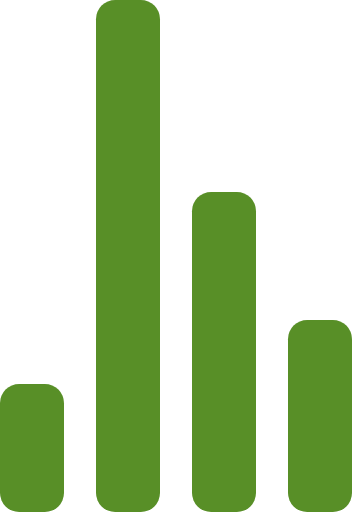
t = 0.00 s
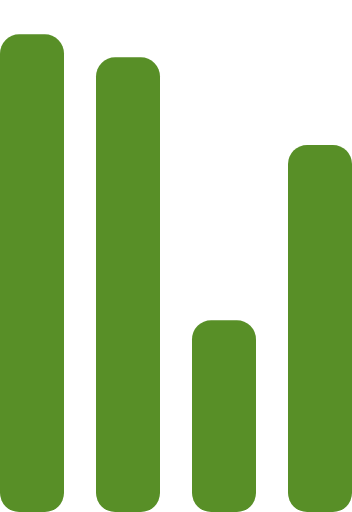
t = 0.72 s
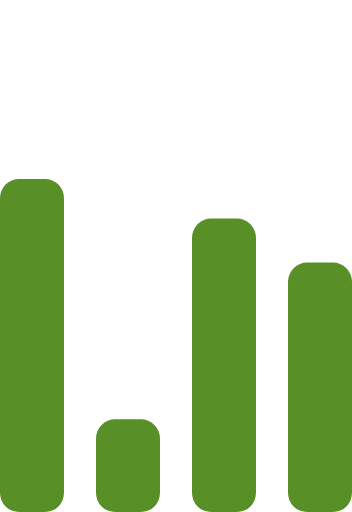
t = 1.43 s
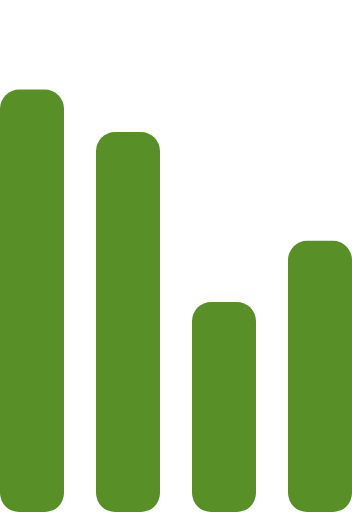
t = 2.15 s
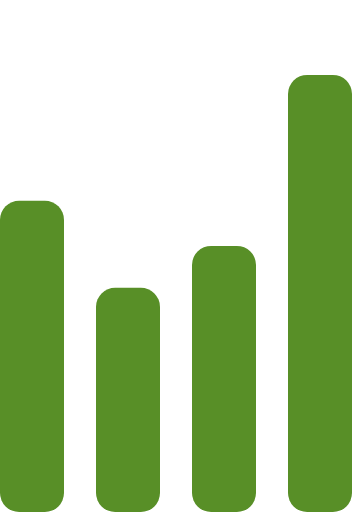
t = 2.87 s
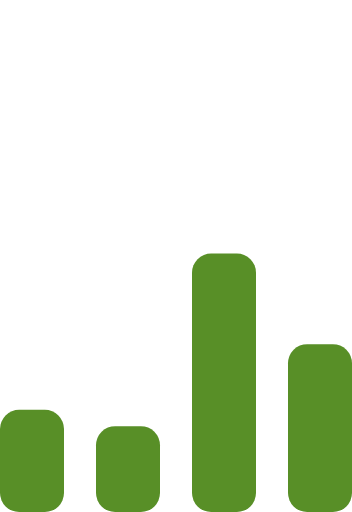
t = 3.58 s

The animated SVG that drew these frames (rendered in a browser with its animation timeline set to each time). Animation: 4 SMIL elements (animate=4); one cycle of 4.30 s, repeats indefinitely.

<!-- By Sam Herbert (@sherb), for everyone. More @ http://goo.gl/7AJzbL -->
<svg width="55" height="80" viewBox="0 0 55 80" xmlns="http://www.w3.org/2000/svg" fill="#588F27">
  <g transform="matrix(1 0 0 -1 0 80)">
    <rect width="10" height="20" rx="3">
      <animate attributeName="height"
           begin="0s" dur="4.3s"
           values="20;45;57;80;64;32;66;45;64;23;66;13;64;56;34;34;2;23;76;79;20" calcMode="linear"
           repeatCount="indefinite" />
    </rect>
    <rect x="15" width="10" height="80" rx="3">
      <animate attributeName="height"
           begin="0s" dur="2s"
           values="80;55;33;5;75;23;73;33;12;14;60;80" calcMode="linear"
           repeatCount="indefinite" />
    </rect>
    <rect x="30" width="10" height="50" rx="3">
      <animate attributeName="height"
           begin="0s" dur="1.4s"
           values="50;34;78;23;56;23;34;76;80;54;21;50" calcMode="linear"
           repeatCount="indefinite" />
    </rect>
    <rect x="45" width="10" height="30" rx="3">
      <animate attributeName="height"
           begin="0s" dur="2s"
           values="30;45;13;80;56;72;45;76;34;23;67;30" calcMode="linear"
           repeatCount="indefinite" />
    </rect>
  </g>
</svg>
